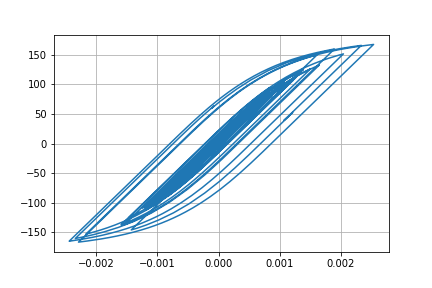

The file beside this chart, header and first rows:
Desplacment, Force
0.0, 0.0
1.1906529548897631e-06, 0.1191
3.639070674575637e-06, 0.3639
5.397026388510254e-06, 0.5397
5.40026253079591e-06, 0.54
3.918563655428111e-06, 0.3919
2.2077691197694762e-06, 0.2208
1.6413468277318765e-06, 0.1641
2.682830149246359e-06, 0.2683
4.659785056557456e-06, 0.466
6.173260506398158e-06, 0.6173
5.765275559307093e-06, 0.5765
2.589473956242324e-06, 0.2589
-3.1642006058777736e-06, -0.3164
-1.0364523336655481e-05, -1.036
-1.7868883154009768e-05, -1.787
-2.5177992999587064e-05, -2.518
-3.242159309000042e-05, -3.242
-3.9870550442014e-05, -3.986
-4.749960651698578e-05, -4.749
-5.492323538602959e-05, -5.491
-6.110557310395336e-05, -6.108
-6.480854609281175e-05, -6.478
-6.531509694759385e-05, -6.529
-6.301914212157727e-05, -6.299
-5.908626796249689e-05, -5.906
-5.461225402644277e-05, -5.458
-5.0562283849919434e-05, -5.053
-4.742044977773901e-05, -4.739
-4.533522546888955e-05, -4.531
-4.427808843255914e-05, -4.425
-4.374094606600248e-05, -4.371
-4.263655883784823e-05, -4.261
-3.9878975534483116e-05, -3.985
-3.4946291142863236e-05, -3.492
-2.782847324636239e-05, -2.78
-1.9104953351838563e-05, -1.907
-9.26860868147356e-06, -0.9239
1.4967608936038796e-06, 0.1527
1.3023575819146509e-05, 1.305
2.497730029081999e-05, 2.501
3.6377765523984935e-05, 3.64
4.587321630687865e-05, 4.589
5.252315348862383e-05, 5.254
5.694083153368809e-05, 5.695
6.039076997157781e-05, 6.04
6.415103754432586e-05, 6.415
6.904081571286178e-05, 6.904
7.474727159023462e-05, 7.473
8.152692217408033e-05, 8.15
9.057022429475454e-05, 9.052
0.0001033, 10.32
0.0001202, 12.01
0.0001398, 13.95
0.0001579, 15.75
0.0001702, 16.97
0.0001742, 17.37
0.0001698, 16.92
0.0001587, 15.82
0.000144, 14.34
... 2,941 more rows
